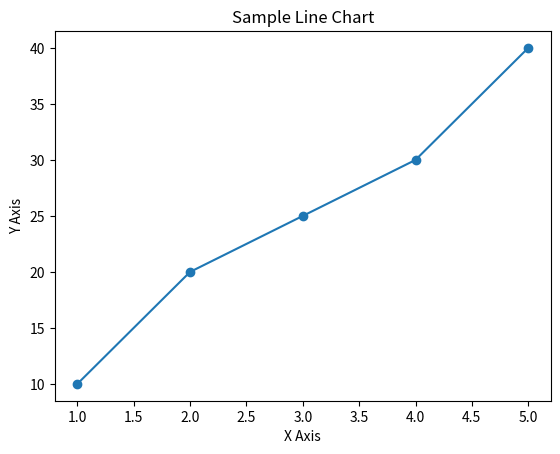

Python code for this plot:
import matplotlib.pyplot as plt

# Sample data
x = [1, 2, 3, 4, 5]
y = [10, 20, 25, 30, 40]


plt.plot(x, y, marker='o')
plt.title("Sample Line Chart")
plt.xlabel("X Axis")
plt.ylabel("Y Axis")


plt.savefig("my_plot.png")  
print("Plot saved as 'my_plot.png'")
